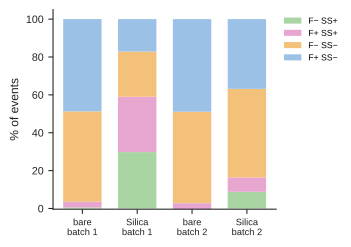

The table this chart was drawn from, first rows:
day, session, sample, fluorescence, scatter, events_per_s, pct_of_events, ss_cut, v525_cut, note, quadrant
Day 1 (05/25), Streptavidin session (05/25), Uncoated origami, High, Low, 205.1, 48.71, 449.3, 63.15, buffer-subtracted, replicates pooled, F+ SS−
Day 1 (05/25), Streptavidin session (05/25), Uncoated origami, High, High, 12.83, 3.048, 449.3, 63.15, buffer-subtracted, replicates pooled, F+ SS+
Day 1 (05/25), Streptavidin session (05/25), Uncoated origami, Low, Low, 200.9, 47.73, 449.3, 63.15, buffer-subtracted, replicates pooled, F− SS−
Day 1 (05/25), Streptavidin session (05/25), Uncoated origami, Low, High, 2.183, 0.5185, 449.3, 63.15, buffer-subtracted, replicates pooled, F− SS+
Day 1 (05/25), Streptavidin session (05/25), Silica origami, High, Low, 659.4, 17.12, 449.3, 63.15, buffer-subtracted, replicates pooled, F+ SS−
Day 1 (05/25), Streptavidin session (05/25), Silica origami, High, High, 1125, 29.22, 449.3, 63.15, buffer-subtracted, replicates pooled, F+ SS+
Day 1 (05/25), Streptavidin session (05/25), Silica origami, Low, Low, 919.8, 23.88, 449.3, 63.15, buffer-subtracted, replicates pooled, F− SS−
Day 1 (05/25), Streptavidin session (05/25), Silica origami, Low, High, 1147, 29.77, 449.3, 63.15, buffer-subtracted, replicates pooled, F− SS+
Day 2 (04/18), Antibody session (04/18), Uncoated origami, High, Low, 383.2, 48.91, 509.6, 72.93, buffer-subtracted, replicates pooled, F+ SS−
Day 2 (04/18), Antibody session (04/18), Uncoated origami, High, High, 24.86, 3.173, 509.6, 72.93, buffer-subtracted, replicates pooled, F+ SS+
Day 2 (04/18), Antibody session (04/18), Uncoated origami, Low, Low, 378.3, 48.29, 509.6, 72.93, buffer-subtracted, replicates pooled, F− SS−
Day 2 (04/18), Antibody session (04/18), Uncoated origami, Low, High, -2.895, -0.3695, 509.6, 72.93, buffer-subtracted, replicates pooled, F− SS+
Day 2 (04/18), Antibody session (04/18), Silica origami, High, Low, 262, 36.84, 509.6, 72.93, buffer-subtracted, replicates pooled, F+ SS−
Day 2 (04/18), Antibody session (04/18), Silica origami, High, High, 54.2, 7.621, 509.6, 72.93, buffer-subtracted, replicates pooled, F+ SS+
Day 2 (04/18), Antibody session (04/18), Silica origami, Low, Low, 332.4, 46.74, 509.6, 72.93, buffer-subtracted, replicates pooled, F− SS−
Day 2 (04/18), Antibody session (04/18), Silica origami, Low, High, 62.57, 8.799, 509.6, 72.93, buffer-subtracted, replicates pooled, F− SS+
